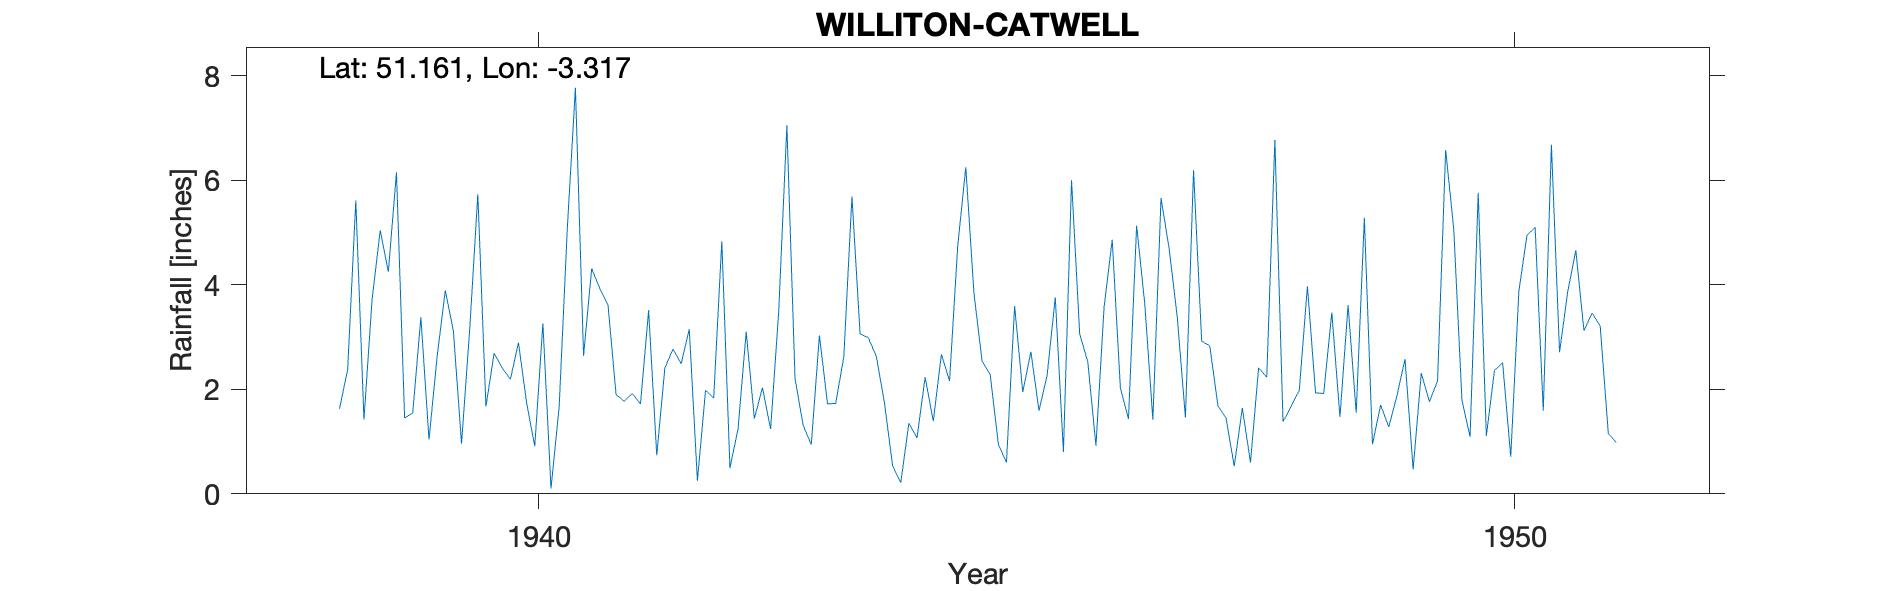

Values plotted in this chart, from the file beside it:
WILLITON-CATWELL, , , , , , , , , , , , , , , , , , , , , , , 
Grid ref, ST080410, Long, -3.317, Lat, 51.16, Elevation, 75, ft, , , , , , , , , , , , , , , 
Station no, 2094/2, , , , , , , , , , , , , , , , , , , , , , 
, 1931, 1932, 1933, 1934, 1935, 1936, 1937, 1938, 1939, 1940, 1941, 1942, 1943, 1944, 1945, 1946, 1947, 1948, 1949, 1950, 1951, 1952, 1953
January, , , , , , , , , 6.15, 2.69, 4.31, 3.15, 7.05, 1.74, 2.54, 3.06, 3.38, 6.77, 0.95, 1.09, 3.86, , 
February, , , , , , , , , 1.45, 2.41, 3.93, 0.25, 2.21, 0.54, 2.28, 2.52, 1.46, 1.38, 1.7, 5.76, 4.66, , 
March, , , , , , , , , 1.55, 2.19, 3.62, 1.98, 1.31, 0.21, 0.95, 0.92, 6.19, 1.67, 1.28, 1.11, 3.12, , 
April, , , , , , , , , 3.38, 2.89, 1.9, 1.83, 0.94, 1.35, 0.6, 3.57, 2.92, 1.98, 1.87, 2.36, 3.46, , 
May, , , , , , , , , 1.04, 1.74, 1.77, 4.83, 3.03, 1.07, 3.59, 4.86, 2.83, 3.97, 2.58, 2.51, 3.21, , 
June, , , , , , , , 1.63, 2.63, 0.91, 1.92, 0.49, 1.72, 2.23, 1.95, 2.03, 1.68, 1.93, 0.47, 0.71, 1.15, , 
July, , , , , , , , 2.38, 3.89, 3.26, 1.72, 1.25, 1.73, 1.39, 2.72, 1.43, 1.45, 1.92, 2.31, 3.88, 0.98, , 
August, , , , , , , , 5.61, 3.11, 0.1, 3.51, 3.1, 2.62, 2.67, 1.59, 5.13, 0.53, 3.47, 1.76, 4.95, , , 
September, , , , , , , , 1.42, 0.96, 1.66, 0.74, 1.44, 5.69, 2.16, 2.27, 3.64, 1.64, 1.47, 2.16, 5.1, , , 
October, , , , , , , , 3.71, 3.14, 5.07, 2.41, 2.03, 3.06, 4.73, 3.76, 1.42, 0.6, 3.61, 6.58, 1.59, , , 
November, , , , , , , , 5.04, 5.73, 7.77, 2.77, 1.24, 2.99, 6.25, 0.8, 5.66, 2.41, 1.55, 5.05, 6.68, , , 
December, , , , , , , , 4.25, 1.67, 2.64, 2.49, 3.5, 2.63, 3.84, 6, 4.69, 2.23, 5.28, 1.79, 2.71, , , 
Total, , , , , , , , , 34.7, 33.33, 31.09, 25.09, 34.98, 28.18, 29.05, 38.93, 27.32, 35, 28.5, 38.45, , , 
Lived near the Baptist Cottages, , , , , , , , , , , , , , , , , , , , , , , 
1951 Station terminated, , , , , , , , , , , , , , , , , , , , , , , 
